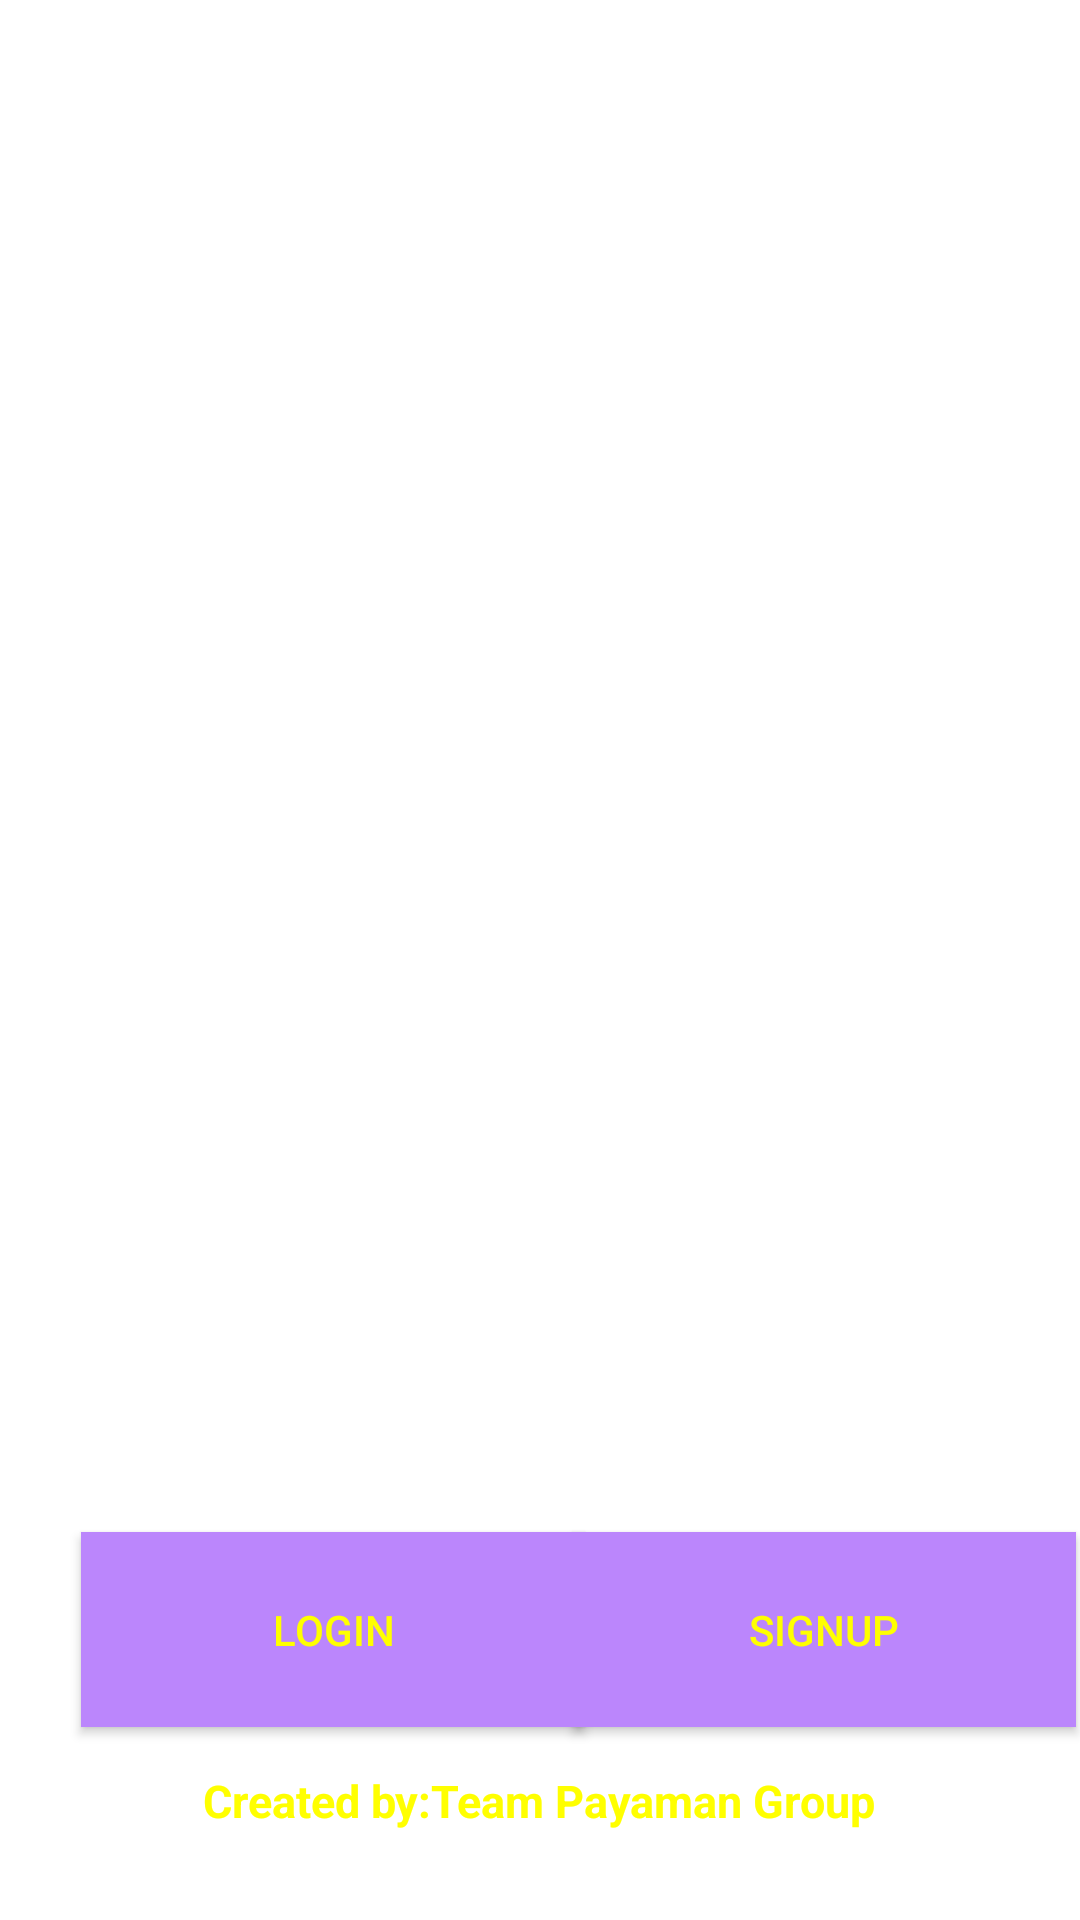

Produce the Android XML layout that renders to this screen, including the resource entries it uses.
<!-- AndroidManifest.xml: application theme Theme.UBEER -->
<!-- res/layout/activity_main.xml -->
<?xml version="1.0" encoding="utf-8"?>
<androidx.constraintlayout.widget.ConstraintLayout xmlns:android="http://schemas.android.com/apk/res/android"
    xmlns:app="http://schemas.android.com/apk/res-auto"
    xmlns:tools="http://schemas.android.com/tools"
    android:layout_width="match_parent"
    android:layout_height="match_parent"
    android:background="@drawable/background"
    tools:context=".MainActivity">


    <Button
        android:id="@+id/button"
        android:layout_width="168dp"
        android:layout_height="65dp"
        android:layout_marginStart="27dp"
        android:background="@color/purple_200"
        android:text="@string/login"
        android:textColor="#ffff00"
        app:layout_constraintBottom_toBottomOf="parent"
        app:layout_constraintEnd_toStartOf="@+id/button2"
        app:layout_constraintHorizontal_bias="0.0"
        app:layout_constraintStart_toStartOf="parent"
        app:layout_constraintTop_toTopOf="parent"
        app:layout_constraintVertical_bias="0.888" />

    <Button
        android:id="@+id/button2"
        android:layout_width="168dp"
        android:layout_height="65dp"
        android:layout_marginStart="216dp"
        android:layout_marginEnd="27dp"
        android:background="@color/purple_200"
        android:text="@string/sign_up"
        android:textColor="#ffff00"
        app:layout_constraintBottom_toBottomOf="parent"
        app:layout_constraintEnd_toEndOf="parent"
        app:layout_constraintStart_toStartOf="parent"
        app:layout_constraintTop_toTopOf="parent"
        app:layout_constraintVertical_bias="0.888" />

    <TextView
        android:id="@+id/textView"
        android:layout_width="wrap_content"
        android:layout_height="wrap_content"
        android:text="@string/created_by_team_payaman_group"
        android:textColor="#ffff00"
        android:textColorLink="#FFFFFF"
        android:textSize="15sp"
        android:textStyle="bold"
        app:layout_constraintBottom_toBottomOf="parent"
        app:layout_constraintHorizontal_bias="0.498"
        app:layout_constraintLeft_toLeftOf="parent"
        app:layout_constraintRight_toRightOf="parent"
        app:layout_constraintTop_toTopOf="parent"
        app:layout_constraintVertical_bias="0.952" />

</androidx.constraintlayout.widget.ConstraintLayout>
<!-- resources referenced by this layout -->
<resources>
  <string name="created_by_team_payaman_group">Created by:Team Payaman Group</string>
  <string name="login">login</string>
  <string name="sign_up">Signup</string>
  <style name="Theme.UBEER" parent="Theme.MaterialComponents.DayNight.DarkActionBar">
          
          <item name="colorPrimary">@color/purple_500</item>
          <item name="colorPrimaryVariant">@color/purple_700</item>
          <item name="colorOnPrimary">@color/white</item>
          
          <item name="colorSecondary">@color/teal_200</item>
          <item name="colorSecondaryVariant">@color/teal_700</item>
          <item name="colorOnSecondary">@color/black</item>
          
          <item name="android:statusBarColor" tools:targetApi="l">?attr/colorPrimaryVariant</item>
          
      </style>
  <!-- not gathered from this repository: default colours our renderer supplied (Android Studio template values) -->
  <color name="purple_200">#FFBB86FC</color>
  <color name="purple_500">#FF6200EE</color>
  <color name="purple_700">#FF3700B3</color>
  <color name="teal_200">#FF03DAC5</color>
  <color name="teal_700">#FF018786</color>
  <color name="black">#FF000000</color>
  <color name="white">#FFFFFFFF</color>
</resources>
